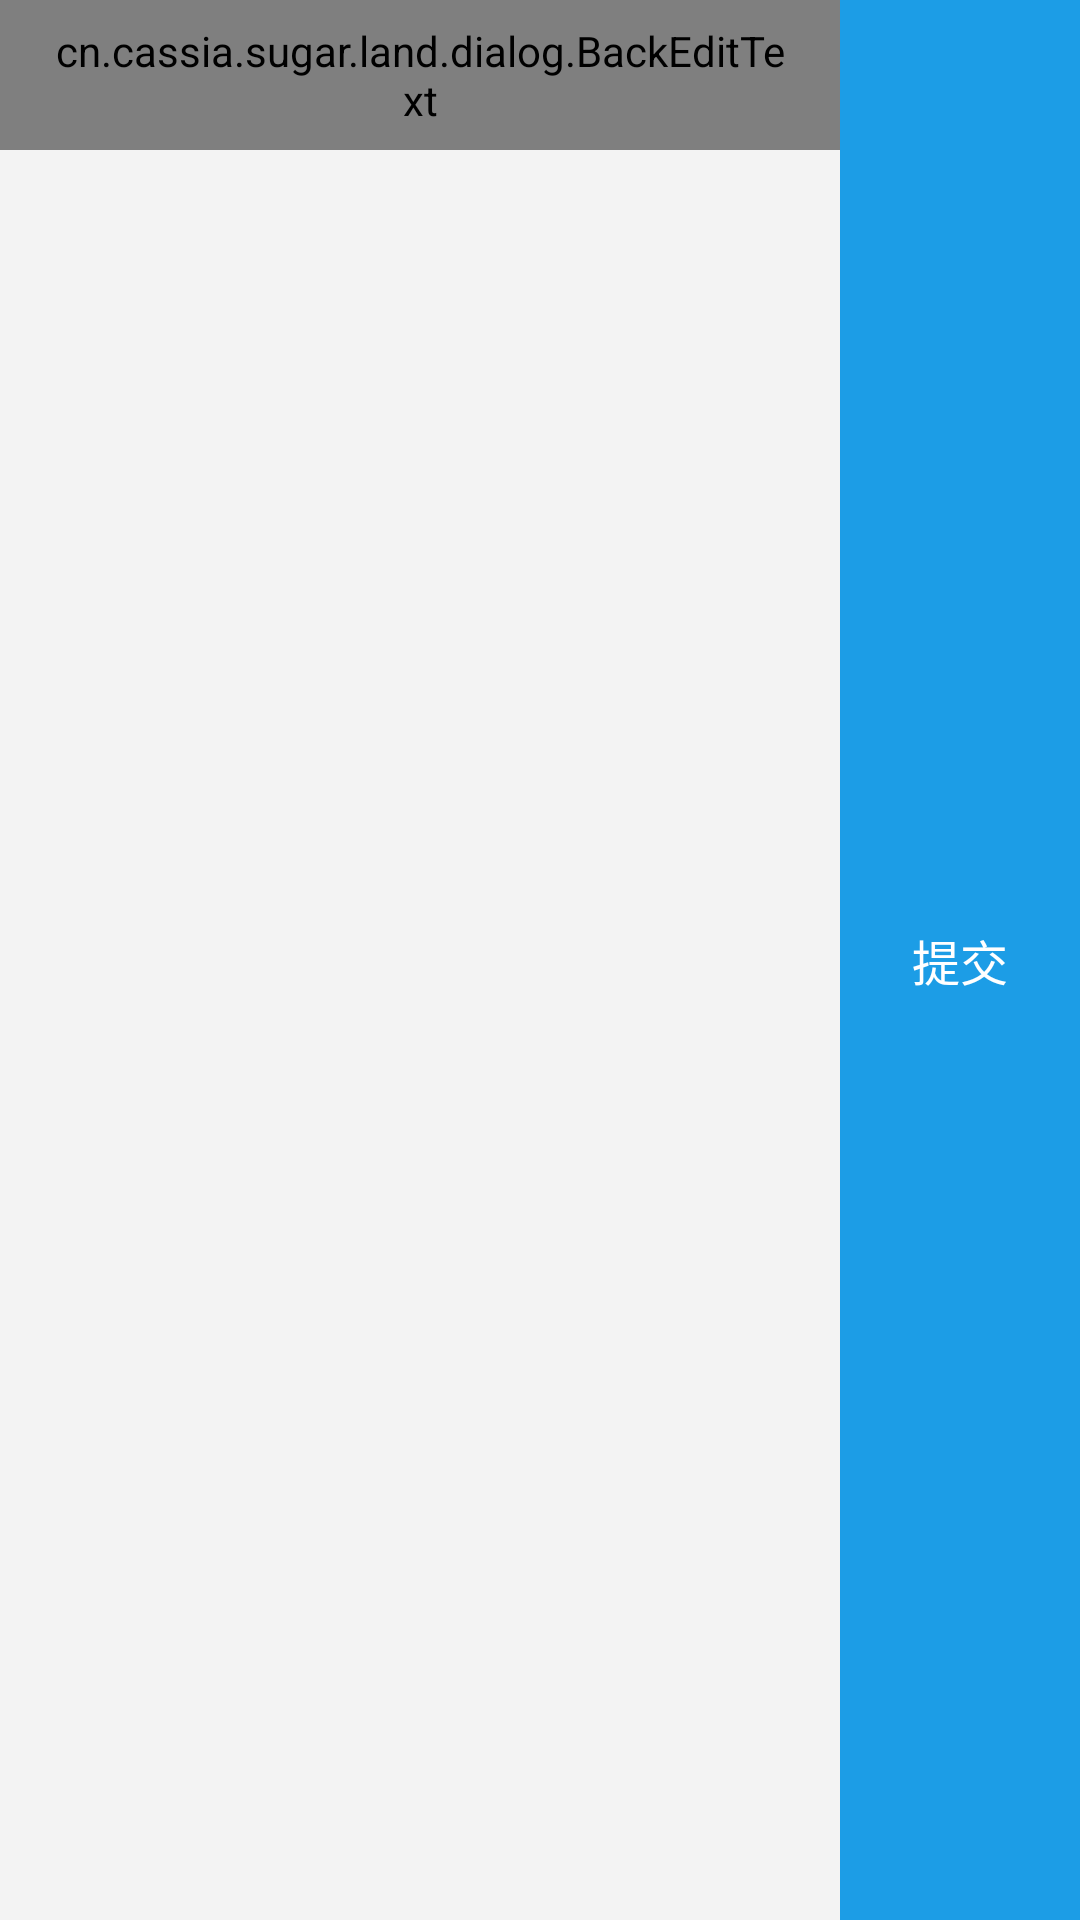

Produce the Android XML layout that renders to this screen, including the resource entries it uses.
<!-- AndroidManifest.xml: application theme AppTheme -->
<!-- res/layout/dialog_comment.xml -->
<?xml version="1.0" encoding="utf-8"?>
<LinearLayout xmlns:android="http://schemas.android.com/apk/res/android"
    android:layout_width="match_parent"
    android:layout_height="wrap_content"
    android:background="@color/background">

    <cn.cassia.sugar.land.dialog.BackEditText
        android:id="@+id/edit_text"
        android:layout_width="0dp"
        android:layout_height="50dp"
        android:layout_weight="1"
        android:background="@drawable/bg_mine"
        android:hint="请输入内容"
        android:paddingLeft="16dp"
        android:paddingRight="16dp"
        android:textColor="@color/text_color"
        android:textColorHint="@color/grey"
        android:textSize="16sp" />

    <android.support.v7.widget.AppCompatTextView
        android:id="@+id/send"
        android:layout_width="80dp"
        android:layout_height="match_parent"
        android:background="@color/subject_color"
        android:gravity="center"
        android:text="提交"
        android:textColor="@color/white"
        android:textSize="16sp" />
</LinearLayout>
<!-- resources referenced by this layout -->
<resources>
  <color name="background">#F3F3F3</color>
  <color name="grey">#778899</color>
  <color name="subject_color">#1C9DE6</color>
  <color name="text_color">#3a3a3a</color>
  <color name="white">#ffffff</color>
  <!-- drawable bg_mine (drawable) -->
  <?xml version="1.0" encoding="utf-8"?>
  <shape xmlns:android="http://schemas.android.com/apk/res/android"
      android:shape="rectangle">
  
      <stroke
          android:width="0.4dip"
          android:color="#CdCdCd" />
  
      <solid android:color="#ffffff" />
  
      <corners android:radius="3dp" />
  
  </shape>
  <style name="AppTheme" parent="@style/Theme.AppCompat.DayNight.NoActionBar">
          
          <item name="colorControlActivated">@color/subject_color</item>
          <item name="alertDialogTheme">@style/CustomAlertDialogTheme</item>
      </style>
  <style name="CustomAlertDialogTheme" parent="@style/Theme.AppCompat.Light.Dialog.Alert">
          <item name="colorAccent">@color/subject_color</item>
      </style>
</resources>
